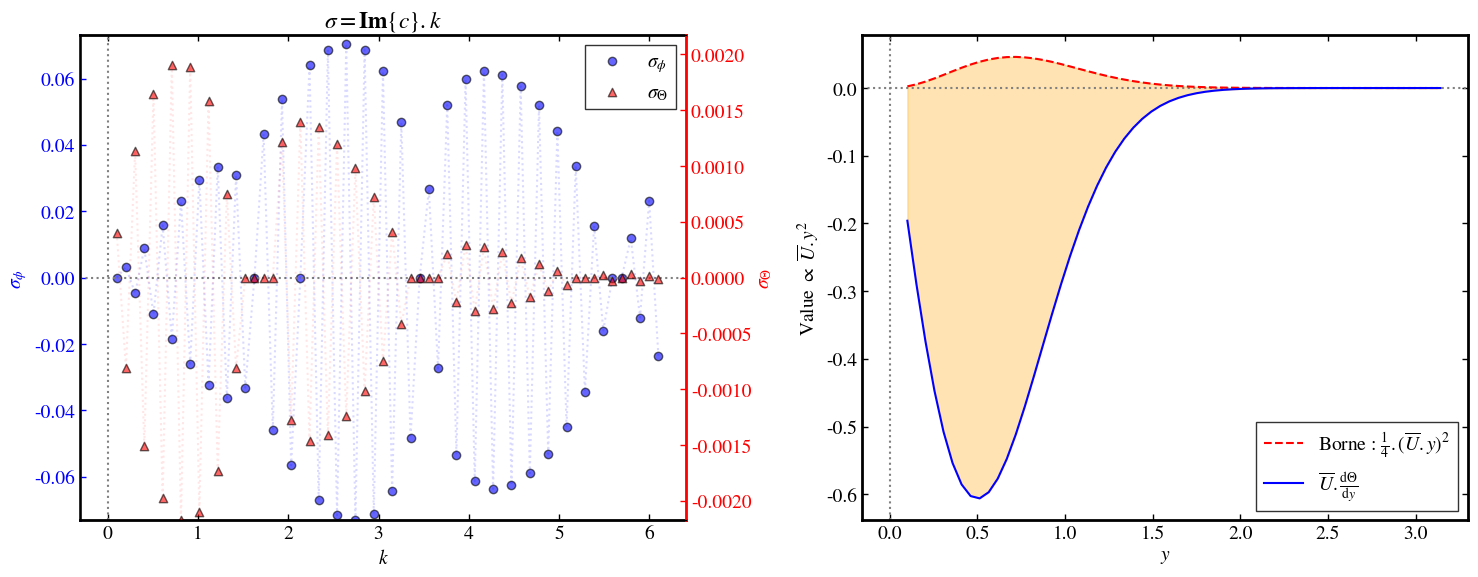
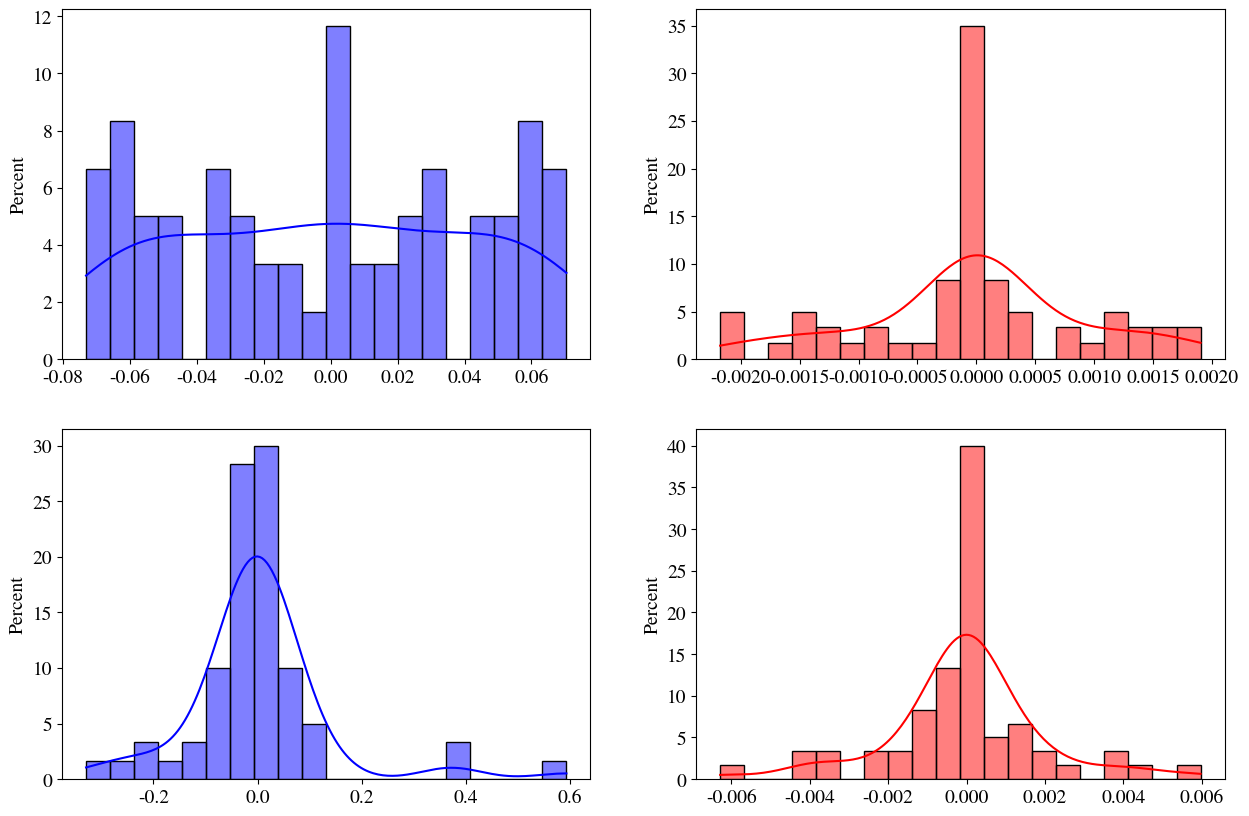
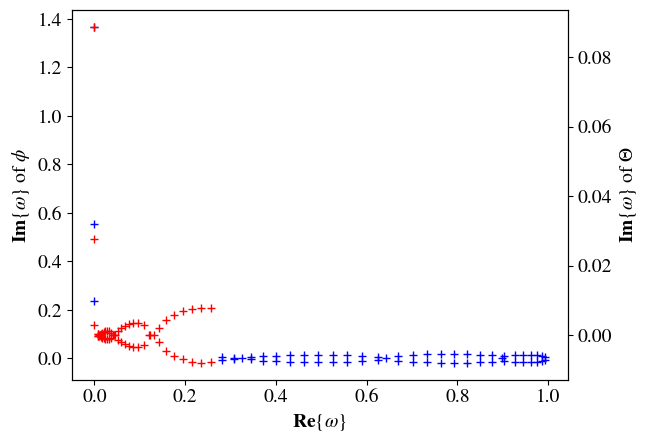

The script that saved these images, in order:
import numpy as np
import seaborn as sns
import matplotlib as mpl
#import numpy.linalg as npl
import scipy.linalg as spl
import matplotlib.pyplot as plt

mpl.rcParams['font.size'] = 14
mpl.rcParams['mathtext.fontset'] = 'stix'
mpl.rcParams['font.family'] = 'STIXGeneral'
mpl.rcParams['legend.edgecolor'] = '0'

print('TQG_SOLVE_1_BIS')
print('-----------------------------------------------------')



# cf TQG notes : A.X = c.B.X
# [redacted]



##################################
# VARIABLES, SPACE ...
##################################



Ny, Nk = 60, 60
Ly = np.pi
dy = Ly/Ny
y_l, k = np.linspace(0.1,Ly,Ny), np.linspace(0.1,0.1+Nk*0.1,Nk)
dk = (0.1+Nk*0.1)/Nk


beta, Rd = 0, 1 #1e-11
F1star = 0 #1/Rd**2
K2 = (k**2 + F1star)*dy**2
#K2 = 0
U0= 1


phi, theta, Un = np.zeros((Ny, Nk)), np.zeros((Ny, Nk)), U0*np.exp(-y_l**2)
# phi_r,theta_r = phi.reshape(Nk*Ny), theta.reshape(Nk*Ny)

# X = np.array([phi_r,theta_r])

# V/G/Mn
Theta0 = 1
Vn = Un * dy**2
G12 = -2*y_l*Theta0*np.exp(-y_l**2)
G11 = 2.0*Un*(1-2*y_l**2) + F1star*Un+beta - G12
F11 = G11*dy**2



print('/////////////////////////////////////////////////////')
print('PARAMS : OK')



##################################
# CONSTRUCTION OF THE B MATRIX
##################################



# Diagonale principale
main_diag = -(2 + K2) * np.ones(Ny)
off_diag = np.ones(Ny-1)
# Construct tridiagonal B11 using np.diag
B11 = np.diag(main_diag) + np.diag(off_diag, k=1) + np.diag(off_diag, k=-1)
# Construct other blocks
B12 = np.zeros((Ny, Ny))
B21 = np.zeros((Ny, Ny))
B22 = np.eye(Ny, Ny)
# Combine them into full block matrix B
top = np.concatenate((B11, B12), axis=1)
bottom = np.concatenate((B21, B22), axis=1)
B = np.concatenate((top, bottom), axis=0)
print('MATRIX B : OK')



##################################
# CONSTRUCTION OF THE A MATRIX
##################################



# Block A11
main_diag_A11 = (-Un*(2 + K2) + F11)  # shape (3,)
A11 = np.zeros((Ny,Nk))
np.fill_diagonal(A11, main_diag_A11)

for i in range(Ny - 1):
    A11[i,i+1] = Un[i]
    A11[i+1,i] = Un[i]

# Block A12
A12 = np.diag(-Vn)
# Block A21
A21 = np.diag(G12)
# Block A22
A22 = np.diag(Un)

# Final block matrix A
top_A = np.concatenate((A11, A12), axis=1)
bottom_A = np.concatenate((A21, A22), axis=1)
A = np.concatenate((top_A, bottom_A), axis=0)
print('MATRIX A : OK')



##################################
# SOLUTION
##################################
# A.X = c.B.X   =>  B^(-1).A.X = c.X 



# c, X = npl.eig(npl.inv(B) @ A)
# Ou bien utiliser scipy si c'est trop lourd à inverser
c, X = spl.eig(A,B)

sigma1 = k*np.imag(c[:Ny])
sigma2 = k*np.imag(c[Ny:])



print('COMPUTATION : OK')
print('/////////////////////////////////////////////////////')



##################################
# PLOT
##################################



print('PLOT...')

fig, ax = plt.subplots(1, 2, figsize=(15, 6))


ax[0].axhline(0, color='gray', linestyle=':')
ax[0].axvline(0, color='gray', linestyle=':')
ax[0].plot(k,sigma1,'b:',alpha=0.15)
ax[0].scatter(k, sigma1, marker='o', color='b', edgecolor='k', alpha=0.6, label=r'$\sigma_\phi$')

axbis = ax[0].twinx()
axbis.plot(k,sigma2,'r:',alpha=0.1)
axbis.scatter(k, sigma2, marker='^', color='r', edgecolor='k', alpha=0.6, label=r'$\sigma_\Theta$')

# Axis colors
ax[0].set_ylabel(r'$\sigma_\phi$', color='blue')
ax[0].tick_params(axis='y', colors='blue',direction='in',size=4,width=1)
ax[0].spines['left'].set_color('blue')
ax[0].spines['left'].set_linewidth(2)

axbis.set_ylabel(r'$\sigma_\Theta$', color='red')
axbis.tick_params(axis='y', colors='red',direction='in',size=4,width=1)
axbis.spines['right'].set_color('red')
axbis.spines['right'].set_linewidth(2)

ax[0].spines['bottom'].set_linewidth(2)
ax[0].spines['top'].set_linewidth(2)

# Common elements
ax[0].set_xlabel(r'$k$')
ax[0].set_title(r'$\sigma = \mathbf{Im}\{c\}.k$')
ax[0].tick_params(top=True,direction='in', size=4, width=1)

# Combine legends
handles1, labels1 = ax[0].get_legend_handles_labels()
handles2, labels2 = axbis.get_legend_handles_labels()
ax[0].legend(handles1 + handles2, labels1 + labels2, loc='best',fancybox=False)


# stuff to put 0 on the same line
if np.abs(sigma1.max()) - np.abs(sigma1.min()) > 0:
	vlim1phi, vlim2phi = -sigma1.max(), sigma1.max()
	print('Axe shift : !!')
else:
	vlim1phi, vlim2phi = sigma1.min(), -sigma1.min()
	print('Axe shift : **')
	
ax[0].set_ylim(vlim1phi, vlim2phi)

# stuff to put 0 on the same line
if np.abs(sigma2.max()) - np.abs(sigma2.min()) > 0:
	vlim1theta, vlim2theta = -sigma2.max(), sigma2.max()
	print('Axe shift : !!')
else:
	vlim1theta, vlim2theta = sigma2.min(), -sigma2.min()
	print('Axe shift : **')

axbis.set_ylim(vlim1theta, vlim2theta)




plt.tight_layout()



print('-----------------------------------------------------')


#####################
# stabiilité

borne = (1/4)*(Un*y_l)**2
test_crit = Un * G12

print('Stability analysis : ')
if (test_crit < borne).all() == True:
	print('Totally unstable')
else:
	print('Stable ?')
print('-----------------------------------------------------')


ax[1].axhline(0, color='gray', linestyle=':')
ax[1].axvline(0, color='gray', linestyle=':')
ax[1].plot(y_l,borne,'r--',label=r'Borne : $\frac{1}{4}.(\overline{U}.y)^2$')
ax[1].plot(y_l,test_crit,'b',label=r'$\overline{U}.\frac{\mathrm{d}\Theta}{\mathrm{d}y}$')
ax[1].fill_between(y_l,borne,test_crit,color='orange',alpha=0.3)
ax[1].tick_params(left=True,right=True,top=True,bottom=True,direction='in',size=4,width=1)
ax[1].set_xlabel(r'$y$')
ax[1].set_ylabel(r'Value $\propto ~\overline{U}.y^2$')
ax[1].legend(loc='best',fancybox=False)

# Make the axes (spines) bold
for spine in ax[1].spines.values():
    spine.set_linewidth(2)


plt.tight_layout()





# derivative of sigma

dsigma1, dsigma2 = np.zeros_like(sigma1), np.zeros_like(sigma2)

for i in range(len(k)-1):
	dsigma1[i] = (sigma1[i+1] - sigma1[i-1])/(2*dk)
	dsigma2[i] = (sigma2[i+1] - sigma2[i-1])/(2*dk)




nb_bins = 20
fig, ax = plt.subplots(2, 2, figsize=(15, 10))

sns.histplot(sigma1,bins=nb_bins,ax=ax[0,0],kde=True,stat='percent',color='b')
sns.histplot(sigma2,bins=nb_bins,ax=ax[0,1],kde=True,stat='percent',color='r')


sns.histplot(dsigma1,bins=nb_bins,ax=ax[1,0],kde=True,stat='percent',color='b')
sns.histplot(dsigma2,bins=nb_bins,ax=ax[1,1],kde=True,stat='percent',color='r')




plt.figure()

omega = np.sqrt(c)

plt.plot(np.real(omega[:Ny]),np.imag(omega[:Ny]),'b+')
plt.xlabel(r'$\mathbf{Re}\{\omega\}$')
plt.ylabel(r'$\mathbf{Im}\{\omega\}$ of $\phi$')
plt.twinx()
plt.plot(np.real(omega[Ny:]),np.imag(omega[Ny:]),'r+')
plt.ylabel(r'$\mathbf{Im}\{\omega\}$ of $\Theta$')




plt.show()



print('END')






